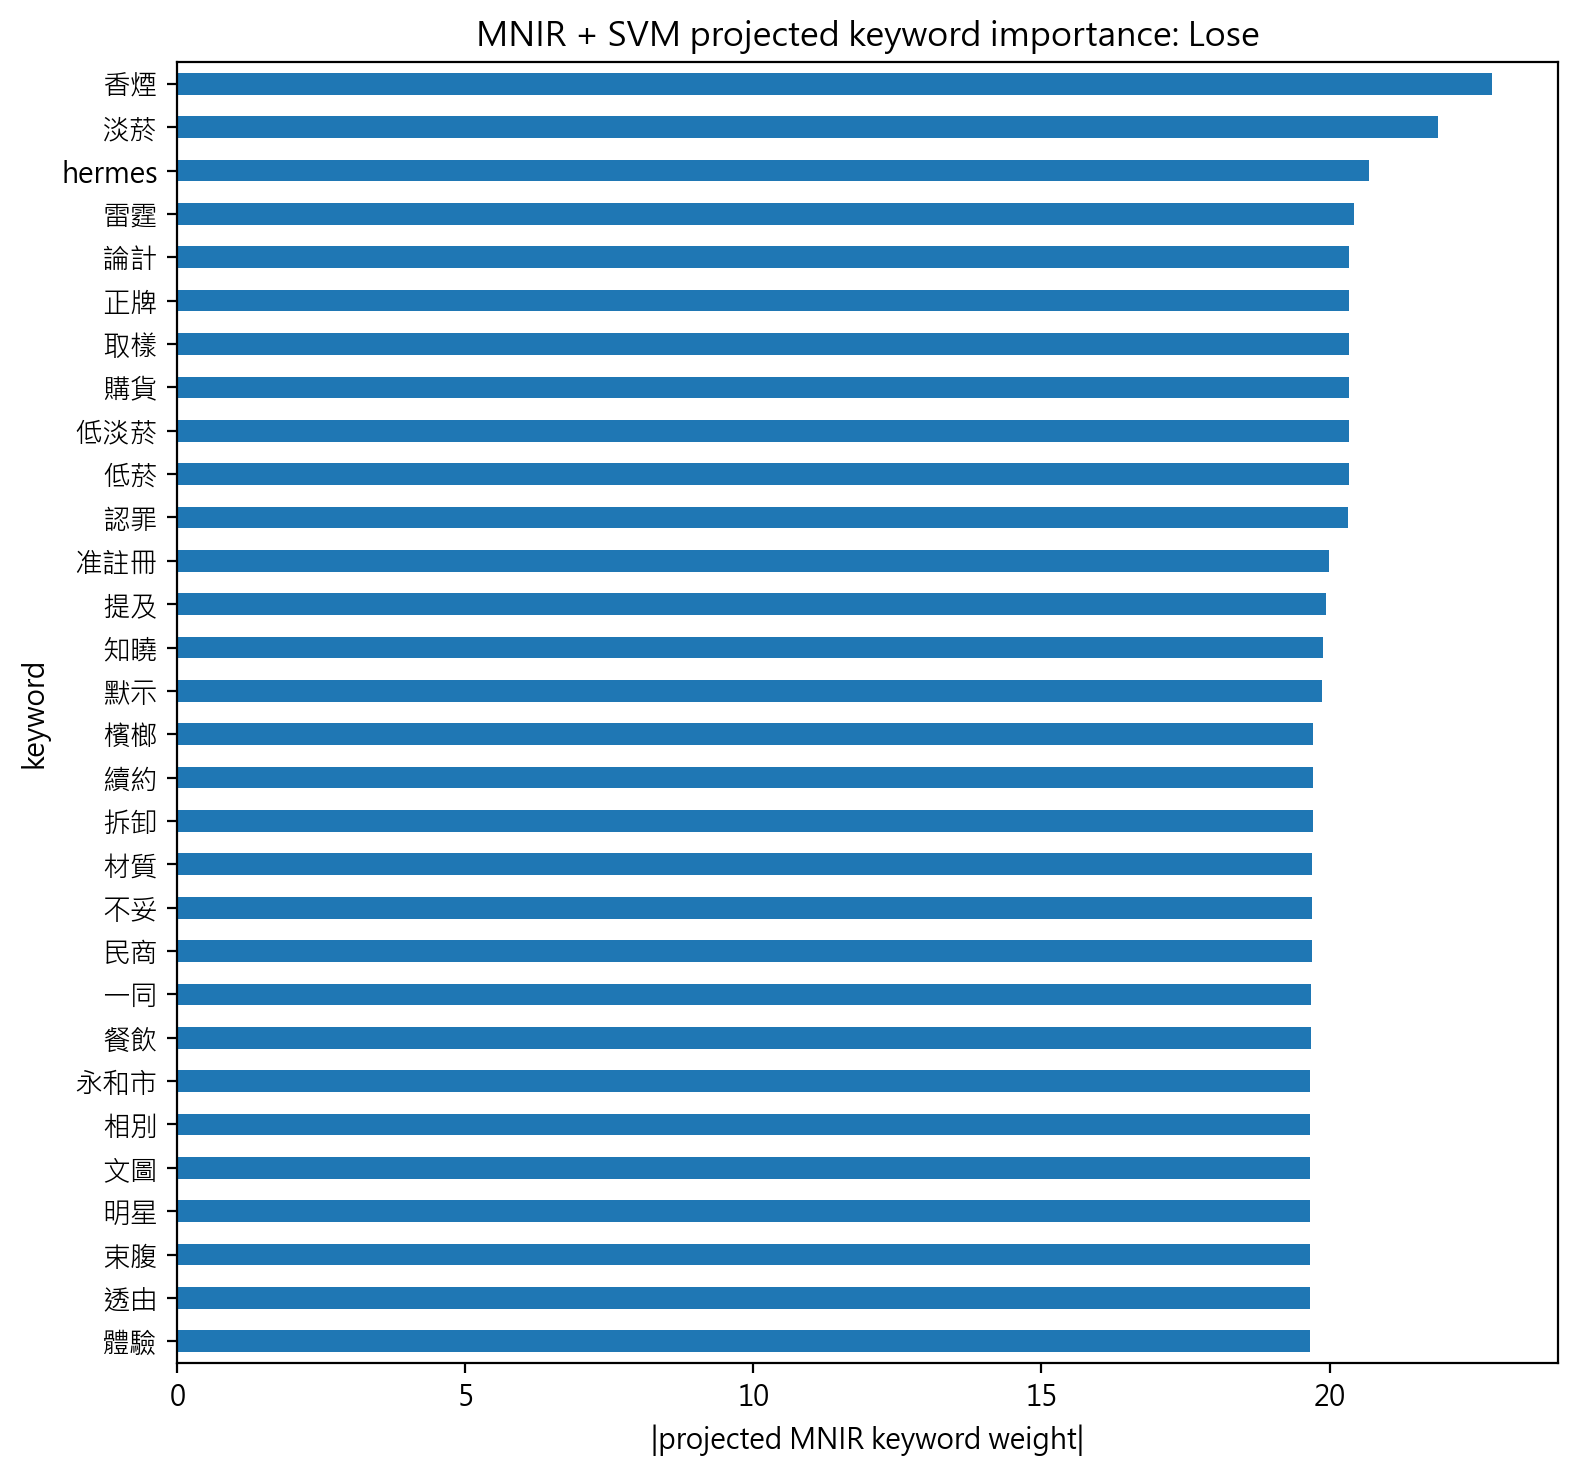

The file beside this chart, header and first rows:
term, mnir_projected_weight, abs_mnir_projected_weight
香煙, 22.82, 22.82
淡菸, 21.88, 21.88
hermes, 20.69, 20.69
雷霆, 20.43, 20.43
取樣, 20.33, 20.33
購貨, 20.33, 20.33
低菸, 20.33, 20.33
低淡菸, 20.33, 20.33
論計, 20.33, 20.33
正牌, 20.33, 20.33
認罪, 20.33, 20.33
准註冊, 19.98, 19.98
提及, 19.94, 19.94
知曉, 19.9, 19.9
默示, 19.86, 19.86
拆卸, 19.7, 19.7
檳榔, 19.7, 19.7
續約, 19.7, 19.7
材質, 19.7, 19.7
不妥, 19.7, 19.7
民商, 19.69, 19.69
一同, 19.68, 19.68
餐飲, 19.67, 19.67
相別, 19.66, 19.66
永和市, 19.66, 19.66
文圖, 19.66, 19.66
透由, 19.66, 19.66
體驗, 19.66, 19.66
明星, 19.66, 19.66
束腹, 19.66, 19.66
